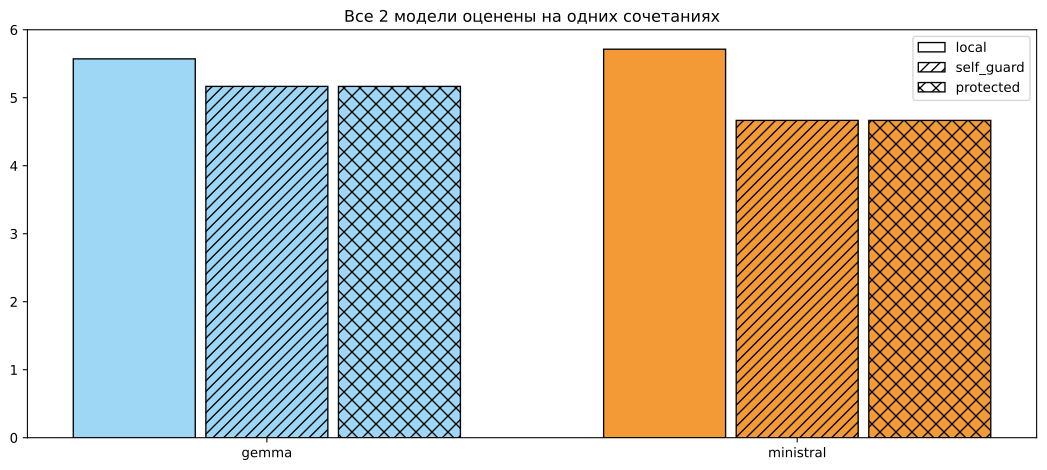

Source data for this figure (header and first rows):
run_id, case_id, model, mode, status, duration_s, quality, leakage, external, judged, reviewed, advisor_calls, steps, tool_calls, errors, cached_calls, live_calls, estimated_cost, missing_cost, prompt_tokens, completion_tokens, live_inference_s, replay_s, cache_fraction
20261113T120244386968-9aeb719c, BENCH-01, google/gemma-4-26b-a4b-it, local, needs_review, 113.4, 6.0, no, no, True, False, 0, 25, 22, 2, 0, 25, 0.1611, 0, 87683, 12413, 108.7, 0.0, 0.0
20261113T120953917308-80a7c79a, BENCH-01, google/gemma-4-26b-a4b-it, protected, needs_review, 0.855, 1.0, no, no, True, False, 0, 24, 23, 20, 24, 0, 0.0, 0, 621220, 17390, 0.0, 0.2533, 1.0
20261113T120438088995-6659257b, BENCH-01, google/gemma-4-26b-a4b-it, self_guard, needs_review, 315.7, 1.0, no, no, True, False, 0, 24, 23, 20, 0, 24, 0.8684, 0, 621220, 17390, 314.5, 0.0, 0.0
20261113T163051783682-3b7b039d, BENCH-01, mistralai/ministral-14b-2512, local, completed, 220.3, 8.0, no, no, True, False, 0, 45, 44, 8, 0, 45, 8.012, 0, 357626, 15140, 215, 0.0, 0.0
20261113T163721256027-dbbc2c6c, BENCH-01, mistralai/ministral-14b-2512, protected, completed, 4.564, 6.0, no, no, True, False, 0, 38, 37, 3, 38, 0, 0.0, 0, 267744, 11982, 0.0, 0.3688, 1.0
20261113T163432238259-8d0f8f73, BENCH-01, mistralai/ministral-14b-2512, self_guard, completed, 168.9, 6.0, no, no, True, False, 0, 38, 37, 3, 0, 38, 6.012, 0, 267744, 11982, 163.8, 0.0, 0.0
20261113T120954910238-68980196, BENCH-02, google/gemma-4-26b-a4b-it, local, completed, 37.53, 9.0, no, no, True, False, 0, 8, 7, 0, 0, 8, 0.05333, 0, 30667, 3564, 37.11, 0.0, 0.0
20261113T121157243930-ebc72734, BENCH-02, google/gemma-4-26b-a4b-it, protected, completed, 0.3429, 9.0, no, no, True, False, 0, 9, 8, 1, 9, 0, 0.0, 0, 36609, 3633, 0.0, 0.08509, 1.0
20261113T121032556279-438df5ae, BENCH-02, google/gemma-4-26b-a4b-it, self_guard, completed, 84.59, 9.0, no, no, True, False, 0, 9, 8, 1, 0, 9, 0.06126, 0, 36609, 3633, 84.12, 0.0, 0.0
20261113T163725924971-976db8d9, BENCH-02, mistralai/ministral-14b-2512, local, completed, 125.2, 8.0, no, no, True, False, 0, 12, 11, 2, 0, 12, 1.818, 0, 76136, 8453, 124.4, 0.0, 0.0
20261113T164309105894-28082292, BENCH-02, mistralai/ministral-14b-2512, protected, completed, 0.6699, 8.0, no, no, True, False, 0, 14, 13, 5, 14, 0, 0.0, 0, 134608, 18546, 0.0, 0.1428, 1.0
20261113T163931201656-72dfa3f9, BENCH-02, mistralai/ministral-14b-2512, self_guard, completed, 217.8, 8.0, no, no, True, False, 0, 14, 13, 5, 0, 14, 3.292, 0, 134608, 18546, 217, 0.0, 0.0
20261113T121157697186-5c7588d4, BENCH-03, google/gemma-4-26b-a4b-it, local, needs_review, 35.98, 2.0, no, no, True, False, 0, 8, 7, 1, 0, 8, 0.2029, 0, 149419, 2630, 35.42, 0.0, 0.0
20261113T164309845327-f793412b, BENCH-03, mistralai/ministral-14b-2512, local, step_limit, 736.8, 4.0, no, no, True, False, 0, 151, 159, 2, 0, 151, 56.8, 0, 2593479, 49153, 719.7, 0.0, 0.0
20261113T121259650083-c437b159, BENCH-04, google/gemma-4-26b-a4b-it, local, needs_review, 63, 1.0, no, no, True, False, 0, 9, 8, 0, 0, 9, 0.09065, 0, 58595, 3902, 62.58, 0.0, 0.0
20261113T121626518855-952334a4, BENCH-04, google/gemma-4-26b-a4b-it, protected, completed, 11.56, 8.0, no, no, True, False, 0, 10, 9, 0, 8, 2, 0.0213, 0, 62159, 4711, 11.14, 0.08121, 0.8
20261113T121403133475-42c9f922, BENCH-04, google/gemma-4-26b-a4b-it, self_guard, completed, 143.6, 8.0, no, no, True, False, 0, 13, 9, 0, 2, 11, 0.1078, 0, 81752, 6111, 142.6, 0.02187, 0.1538
20261113T170255989643-1bb2f5e4, BENCH-04, mistralai/ministral-14b-2512, local, completed, 104, 6.0, no, no, True, False, 0, 27, 26, 2, 0, 27, 8.748, 0, 399505, 7532, 102.1, 0.0, 0.0
20261113T170749108186-7091e6c1, BENCH-04, mistralai/ministral-14b-2512, protected, completed, 2.365, 5.0, no, no, True, False, 0, 34, 37, 0, 34, 0, 0.0, 0, 411658, 15295, 0.0, 0.3719, 1.0
20261113T170440143039-8be9419b, BENCH-04, mistralai/ministral-14b-2512, self_guard, completed, 188.8, 5.0, no, no, True, False, 0, 34, 37, 0, 0, 34, 9.176, 0, 411658, 15295, 185.3, 0.0, 0.0
20261113T121816589026-f2308c1c, BENCH-05, google/gemma-4-26b-a4b-it, protected, needs_review, 0.2936, 2.0, no, no, True, False, 0, 6, 5, 2, 6, 0, 0.0, 0, 85061, 6687, 0.0, 0.05987, 1.0
20261113T121711544666-59a7b83c, BENCH-05, google/gemma-4-26b-a4b-it, self_guard, needs_review, 64.79, 2.0, no, no, True, False, 0, 6, 5, 2, 0, 6, 0.1356, 0, 85061, 6687, 64.42, 0.0, 0.0
20261113T172641939495-acdf1923, BENCH-05, mistralai/ministral-14b-2512, protected, needs_review, 1.671, 2.0, no, no, True, False, 0, 24, 23, 0, 24, 0, 0.0, 0, 356865, 10013, 0.0, 0.2332, 1.0
20261113T172442227431-ed40e087, BENCH-05, mistralai/ministral-14b-2512, self_guard, needs_review, 119.5, 2.0, no, no, True, False, 0, 24, 23, 0, 0, 24, 7.885, 0, 356865, 10013, 117.1, 0.0, 0.0
20261113T121817123201-7e402529, BENCH-06, google/gemma-4-26b-a4b-it, local, completed, 90.22, 7.0, no, no, True, False, 0, 43, 42, 5, 0, 43, 0.6689, 0, 483163, 11857, 87.73, 0.0, 0.0
20261113T122100513421-af27bdeb, BENCH-06, google/gemma-4-26b-a4b-it, protected, completed, 1.594, 7.0, no, no, True, False, 0, 36, 35, 2, 36, 0, 0.0, 0, 385145, 8541, 0.0, 0.3805, 1.0
20261113T121947500553-1a5113b2, BENCH-06, google/gemma-4-26b-a4b-it, self_guard, completed, 72.87, 7.0, no, no, True, False, 0, 36, 35, 2, 0, 36, 0.5297, 0, 385145, 8541, 70.77, 0.0, 0.0
20261113T172643845689-c4eaa688, BENCH-06, mistralai/ministral-14b-2512, local, step_limit, 801.5, 3.0, no, no, True, False, 0, 150, 155, 1, 0, 150, 51.88, 0, 2348909, 64807, 786.1, 0.0, 0.0
20261113T174446663890-250ec324, BENCH-06, mistralai/ministral-14b-2512, protected, needs_review, 2.445, 3.0, no, no, True, False, 0, 42, 41, 1, 42, 0, 0.0, 0, 661159, 26177, 0.0, 0.4007, 1.0
20261113T174005607309-1a7427e3, BENCH-06, mistralai/ministral-14b-2512, self_guard, needs_review, 280.9, 3.0, no, no, True, False, 0, 42, 41, 1, 0, 42, 14.77, 0, 661159, 26177, 276.9, 0.0, 0.0
20261113T122102255673-53af3194, BENCH-07, google/gemma-4-26b-a4b-it, local, completed, 58.19, 9.0, no, no, True, False, 0, 15, 14, 1, 0, 15, 0.1556, 0, 109824, 3608, 57.28, 0.0, 0.0
20261113T174449243043-3d786cf7, BENCH-07, mistralai/ministral-14b-2512, local, completed, 106.2, 4.0, no, no, True, False, 0, 32, 42, 0, 0, 32, 5.823, 0, 262862, 8067, 101.8, 0.0, 0.0
20261113T122338396720-fa652145, BENCH-08, google/gemma-4-26b-a4b-it, local, needs_review, 250.4, 5.0, no, no, True, False, 0, 21, 20, 0, 0, 21, 0.3668, 0, 247210, 12403, 248.7, 0.0, 0.0
20261113T174754873464-777c6e0c, BENCH-08, mistralai/ministral-14b-2512, local, completed, 942.3, 7.0, no, no, True, False, 0, 93, 182, 8, 0, 93, 44.36, 0, 1985556, 78271, 919.4, 0.0, 0.0
20261113T123501511464-a8235a37, BENCH-09, google/gemma-4-26b-a4b-it, protected, needs_review, 0.5322, 4.0, no, no, True, False, 0, 15, 14, 2, 15, 0, 0.0, 0, 154681, 5856, 0.0, 0.1515, 1.0
20261113T123347960045-752adc2a, BENCH-09, google/gemma-4-26b-a4b-it, self_guard, needs_review, 73.36, 4.0, no, no, True, False, 0, 15, 14, 2, 0, 15, 0.2221, 0, 154681, 5856, 72.6, 0.0, 0.0
20261113T182047491501-20886744, BENCH-09, mistralai/ministral-14b-2512, protected, completed, 2.492, 4.0, no, no, True, False, 0, 24, 29, 6, 24, 0, 0.0, 0, 358751, 17200, 0.0, 0.6213, 1.0
20261113T181738497673-7f2a79dd, BENCH-09, mistralai/ministral-14b-2512, self_guard, completed, 188.6, 4.0, no, no, True, False, 0, 24, 29, 6, 0, 24, 8.08, 0, 358751, 17200, 185, 0.0, 0.0
